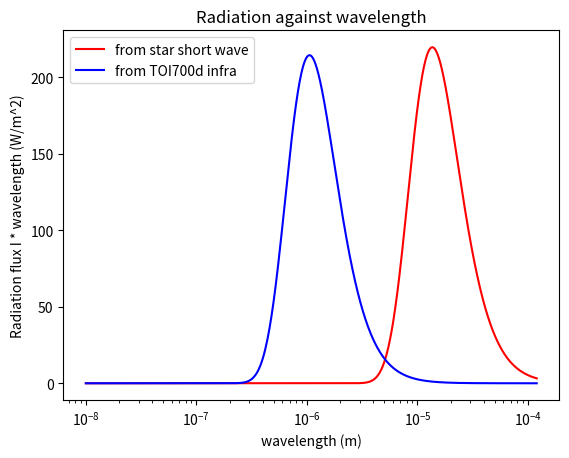

Write Python code to recreate this figure.
# -*- coding: utf-8 -*-
"""
1a. This year the exoplanet TOI 700d has been discovered.  It orbits the star TOI 700 at
a distanceof 2.4384810e10m.  The star has a radius of 2.9246410e8m and a temperature of
3480 K. Wewill investigate some features of the planet with the global energy balance model
"""
import numpy as np
import matplotlib.pyplot as plt
from scipy.optimize import fsolve

radius_orbit=2.43848*10**10; #m
radius_star=2.92464*10**8; #m
Temerature_Kelvin_star=3480; #Kelvin

sigma=5.67*10**(-8)
"""
1a.(10 points) Assume that the planet has no atmosphere and a zero surface albedo.
(i.)  Compute the solar constant for the planet.
(ii.)  Compute the mean surface temperature of the planet.
(iii.)  Plot the solar radiation received at the top of the atmosphere as a function 
of wavelength(the Planck function).  Also plot in the same  figure the radiation emitted 
by the planet.  Whatare the values of the wavelengths of the spectral peaks
"""

#i
Solar_constant=(radius_star/radius_orbit)**2*sigma*(Temerature_Kelvin_star**4);#Solar Constant
print("The answer to qustion 1(i) Solar constant (W/m**2) is ", Solar_constant)

#ii
Temperature_Kelvin_planet=(Solar_constant/(4*sigma))**(1/4)
print("The answer to qustion 1(ii) Temperture (Kelvin) is ", Temperature_Kelvin_planet)

# iii
#wrong
#additional constant
c=3*10**8; #light speed(m)
h=6.625*10**(-34); #Planck constant
k=1.38*10**(-23); #Boltzmann constant
#wavelength=np.arange(0,60,0.01);#0 to 2.1 um

Scale=radius_star**2/(radius_star+radius_orbit)**2;
wavelength=np.linspace(0.01,120,num=11999);
wavelength=wavelength*10**(-6);
Radiation_flux_planet=((2*np.pi*h*c**2)/(wavelength**5))*(1/(np.exp(h*c/(k*Temperature_Kelvin_planet*wavelength))-1));
Radiation_flux_star=((2*np.pi*h*c**2)/(wavelength**5))*(1/(np.exp(h*c/(k*Temerature_Kelvin_star*wavelength))-1));

plt.plot(wavelength,Radiation_flux_planet*wavelength, 'r', label='from star short wave');
plt.legend(['from star short wave'])
plt.plot(wavelength,Radiation_flux_star*wavelength*Scale/4, 'b', label='from TOI700d infra');
plt.legend()
plt.xscale('log')

peak_wavelength_planet=wavelength[Radiation_flux_planet.argmax(axis=0)];
peak_wavelength_star=wavelength[Radiation_flux_star.argmax(axis=0)];
print("The answer to qustion 1(iii) wavelength peak for star is ", peak_wavelength_planet)
print("The answer to qustion 1(iii) wavelength peak for star is ", peak_wavelength_star)

#plt.scatter(wavelength[Radiation_flux_planet.argmax(axis=0)],np.max(Radiation_flux_planet*wavelength),s=70,c='k')
#plt.scatter(wavelength[Radiation_flux_star.argmax(axis=0)],np.max(Radiation_flux_star),s=70,c='k')
plt.xlabel('wavelength (m)')
plt.ylabel('Radiation flux I * wavelength (W/m^2)')
plt.title('Radiation against wavelength')
plt.show()

"""
1b. This year the exoplanet TOI 700d has been discovered.  It orbits the star TOI 700 at
a distanceof 2.4384810e10m.  The star has a radius of 2.9246410e8m and a temperature of
3480 K. Wewill investigate some features of the planet with the global energy balance model
"""
def func(T):
    e=1
    sigma=5.67*10**(-8)
    alpha=1
    R=0
    So=1196.2073589315598
    return [alpha*sigma*T[0]**4-2*e*sigma*T[1]**4,
            sigma*T[0]**4 -e*sigma*T[1]**4 -(1-R)*So/4]
T = fsolve(func, [1, 1])
print(T)

